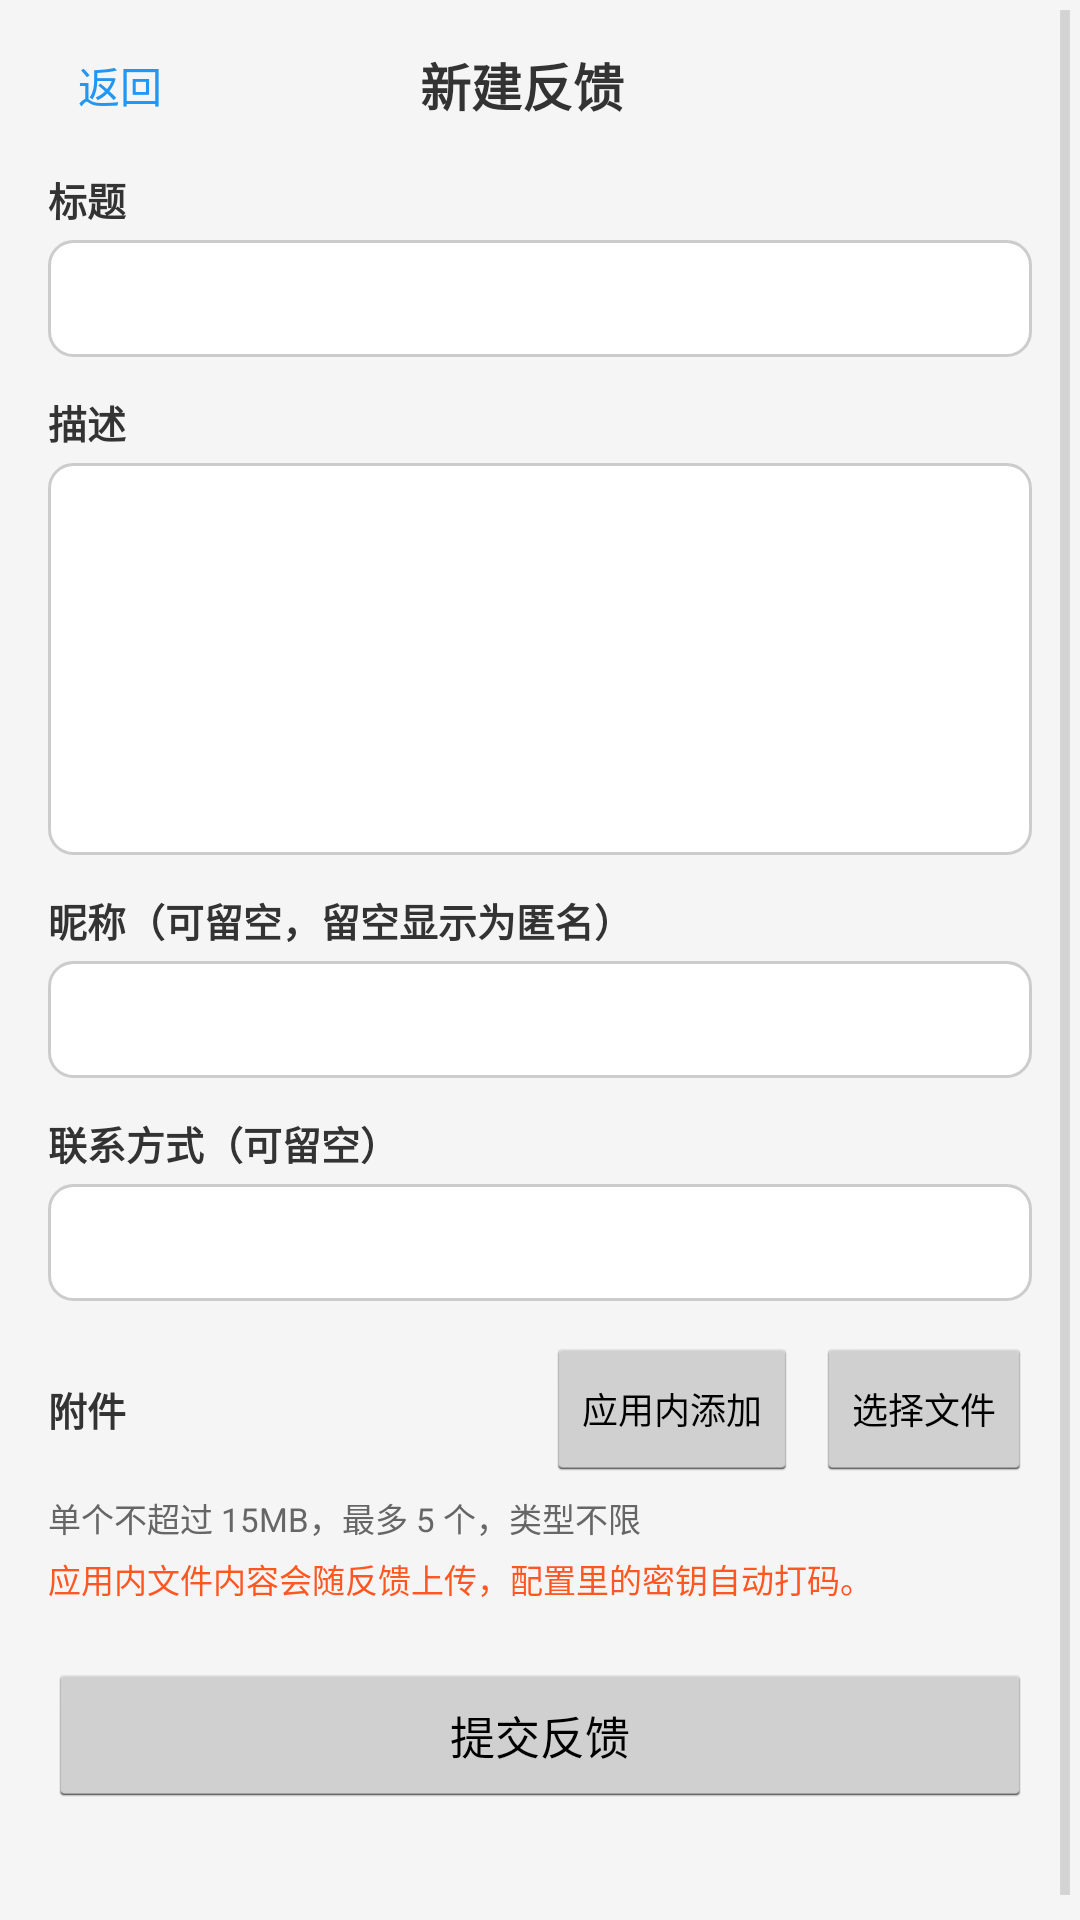

This screen was rendered from an Android layout file. Write that file and the resources it references.
<!-- AndroidManifest.xml: application theme AppTheme -->
<!-- res/layout/activity_feedback_compose.xml -->
<?xml version="1.0" encoding="utf-8"?>
<ScrollView xmlns:android="http://schemas.android.com/apk/res/android"
    android:layout_width="match_parent"
    android:layout_height="match_parent"
    android:background="@color/background"
    android:fillViewport="true">

    <LinearLayout
        android:orientation="vertical"
        android:paddingLeft="16dp"
        android:paddingRight="16dp"
        android:paddingBottom="20dp"
        android:layout_width="match_parent"
        android:layout_height="wrap_content">

        <LinearLayout
            android:orientation="horizontal"
            android:gravity="center_vertical"
            android:paddingTop="8dp"
            android:layout_width="match_parent"
            android:layout_height="wrap_content">

            <TextView
                android:id="@+id/compose_back"
                android:textSize="14sp"
                android:textColor="@color/primary"
                android:padding="10dp"
                android:layout_width="wrap_content"
                android:layout_height="wrap_content"
                android:text="@string/feedbackcomposeactivity_002" />

            <TextView
                android:textSize="17sp"
                android:textStyle="bold"
                android:textColor="@color/text_primary"
                android:gravity="center"
                android:layout_width="0dp"
                android:layout_weight="1"
                android:layout_height="wrap_content"
                android:text="@string/feedbackcomposeactivity_001" />

            <View
                android:layout_width="60dp"
                android:layout_height="1dp" />
        </LinearLayout>

        <TextView
            android:id="@+id/compose_notice"
            android:textSize="12sp"
            android:textColor="@color/accent"
            android:visibility="gone"
            android:paddingTop="4dp"
            android:paddingBottom="6dp"
            android:layout_width="match_parent"
            android:layout_height="wrap_content" />

        <TextView
            android:textSize="13sp"
            android:textStyle="bold"
            android:textColor="@color/text_primary"
            android:paddingTop="8dp"
            android:paddingBottom="4dp"
            android:layout_width="match_parent"
            android:layout_height="wrap_content"
            android:text="@string/feedbackcomposeactivity_003" />

        <EditText
            android:id="@+id/compose_title"
            android:textSize="14sp"
            android:singleLine="true"
            android:maxLength="80"
            android:background="@drawable/edit_text_background"
            android:padding="10dp"
            android:layout_width="match_parent"
            android:layout_height="wrap_content" />

        <TextView
            android:textSize="13sp"
            android:textStyle="bold"
            android:textColor="@color/text_primary"
            android:paddingTop="12dp"
            android:paddingBottom="4dp"
            android:layout_width="match_parent"
            android:layout_height="wrap_content"
            android:text="@string/feedbackcomposeactivity_004" />

        <EditText
            android:id="@+id/compose_body"
            android:textSize="14sp"
            android:gravity="top"
            android:inputType="textMultiLine"
            android:minLines="6"
            android:maxLines="12"
            android:maxLength="2000"
            android:background="@drawable/edit_text_background"
            android:padding="10dp"
            android:lineSpacingExtra="2dp"
            android:layout_width="match_parent"
            android:layout_height="wrap_content" />

        <TextView
            android:textSize="13sp"
            android:textStyle="bold"
            android:textColor="@color/text_primary"
            android:paddingTop="12dp"
            android:paddingBottom="4dp"
            android:layout_width="match_parent"
            android:layout_height="wrap_content"
            android:text="@string/feedbackcomposeactivity_032" />

        <EditText
            android:id="@+id/compose_nickname"
            android:textSize="14sp"
            android:singleLine="true"
            android:maxLength="20"
            android:background="@drawable/edit_text_background"
            android:padding="10dp"
            android:layout_width="match_parent"
            android:layout_height="wrap_content" />

        <TextView
            android:textSize="13sp"
            android:textStyle="bold"
            android:textColor="@color/text_primary"
            android:paddingTop="12dp"
            android:paddingBottom="4dp"
            android:layout_width="match_parent"
            android:layout_height="wrap_content"
            android:text="@string/feedbackcomposeactivity_005" />

        <EditText
            android:id="@+id/compose_contact"
            android:textSize="14sp"
            android:singleLine="true"
            android:maxLength="200"
            android:inputType="textEmailAddress"
            android:background="@drawable/edit_text_background"
            android:padding="10dp"
            android:layout_width="match_parent"
            android:layout_height="wrap_content" />

        <LinearLayout
            android:orientation="horizontal"
            android:gravity="center_vertical"
            android:paddingTop="12dp"
            android:paddingBottom="4dp"
            android:layout_width="match_parent"
            android:layout_height="wrap_content">

            <TextView
                android:textSize="13sp"
                android:textStyle="bold"
                android:textColor="@color/text_primary"
                android:layout_width="0dp"
                android:layout_weight="1"
                android:layout_height="wrap_content"
                android:text="@string/feedbackcomposeactivity_006" />

            <Button
                android:id="@+id/compose_pick_app"
                android:textSize="12sp"
                android:minWidth="0dp"
                android:layout_marginRight="6dp"
                android:layout_width="wrap_content"
                android:layout_height="wrap_content"
                android:text="@string/feedbackcomposeactivity_040" />

            <Button
                android:id="@+id/compose_pick"
                android:textSize="12sp"
                android:minWidth="0dp"
                android:layout_width="wrap_content"
                android:layout_height="wrap_content"
                android:text="@string/feedbackcomposeactivity_007" />
        </LinearLayout>

        <TextView
            android:textSize="11sp"
            android:textColor="@color/text_secondary"
            android:paddingBottom="4dp"
            android:layout_width="match_parent"
            android:layout_height="wrap_content"
            android:text="@string/feedbackcomposeactivity_008" />

        <TextView
            android:id="@+id/compose_upload_notice"
            android:textSize="11sp"
            android:textColor="@color/accent"
            android:paddingBottom="4dp"
            android:lineSpacingExtra="2dp"
            android:layout_width="match_parent"
            android:layout_height="wrap_content"
            android:text="@string/feedbackcomposeactivity_041" />

        <LinearLayout
            android:id="@+id/compose_files"
            android:orientation="vertical"
            android:layout_width="match_parent"
            android:layout_height="wrap_content" />

        <Button
            android:id="@+id/compose_submit"
            android:textSize="15sp"
            android:layout_marginTop="16dp"
            android:layout_width="match_parent"
            android:layout_height="wrap_content"
            android:text="@string/feedbackcomposeactivity_009" />

        <TextView
            android:id="@+id/compose_footnote"
            android:textSize="11sp"
            android:textColor="@color/text_secondary"
            android:paddingTop="8dp"
            android:layout_width="match_parent"
            android:layout_height="wrap_content" />
    </LinearLayout>
</ScrollView>
<!-- resources referenced by this layout -->
<resources>
  <color name="accent">#ff5722</color>
  <color name="background">#f5f5f5</color>
  <color name="primary">#2196f3</color>
  <color name="text_primary">#333333</color>
  <color name="text_secondary">#666666</color>
  <!-- drawable edit_text_background (drawable) -->
  <?xml version="1.0" encoding="utf-8"?>
  <shape xmlns:android="http://schemas.android.com/apk/res/android" android:shape="rectangle">
      <solid android:color="@android:color/white"/>
      <corners android:radius="8dp"/>
      <stroke android:width="1dp" android:color="@color/gray"/>
  </shape>
  <string name="feedbackcomposeactivity_001">新建反馈</string>
  <string name="feedbackcomposeactivity_002">返回</string>
  <string name="feedbackcomposeactivity_003">标题</string>
  <string name="feedbackcomposeactivity_004">描述</string>
  <string name="feedbackcomposeactivity_005">联系方式（可留空）</string>
  <string name="feedbackcomposeactivity_006">附件</string>
  <string name="feedbackcomposeactivity_007">选择文件</string>
  <string name="feedbackcomposeactivity_008">单个不超过 15MB，最多 5 个，类型不限</string>
  <string name="feedbackcomposeactivity_009">提交反馈</string>
  <string name="feedbackcomposeactivity_032">昵称（可留空，留空显示为匿名）</string>
  <string name="feedbackcomposeactivity_040">应用内添加</string>
  <string name="feedbackcomposeactivity_041">应用内文件内容会随反馈上传，配置里的密钥自动打码。</string>
  <style name="AppTheme" parent="@android:style/Theme.Holo.Light">
          <item name="android:windowBackground">@color/background</item>
          <item name="android:actionBarStyle">@style/ActionBarStyle</item>
      </style>
  <color name="gray">#cccccc</color>
  <style name="ActionBarStyle" parent="@android:style/Widget.Holo.Light.ActionBar">
          <item name="android:background">@color/primary</item>
      </style>
</resources>
